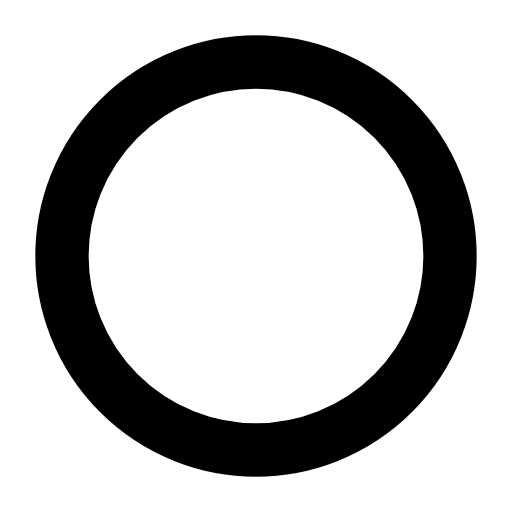
t = 0.00 s
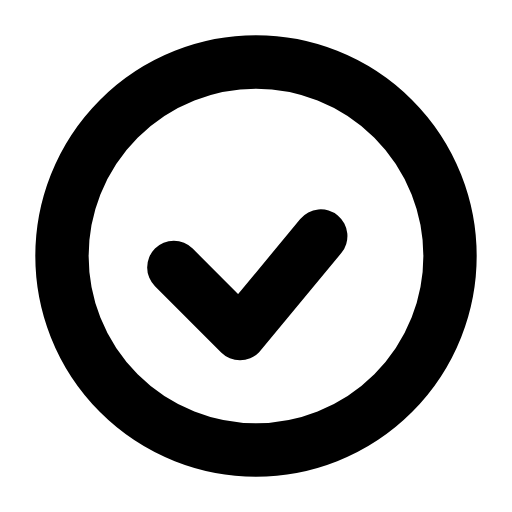
t = 0.17 s
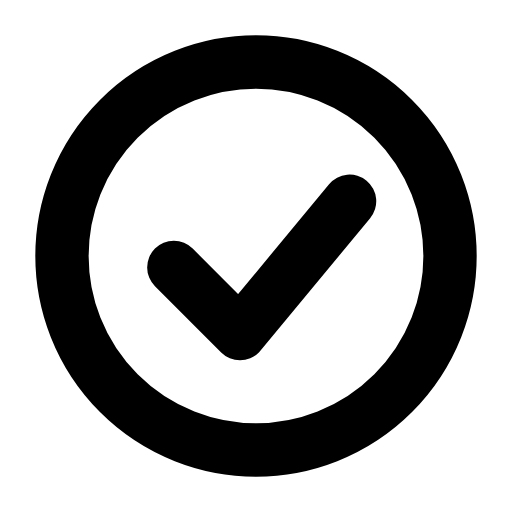
t = 0.37 s
t = 0.51 s: frame unchanged from t = 0.37 s, image omitted
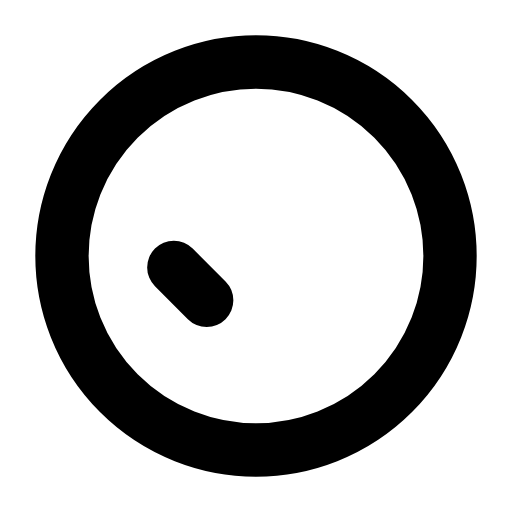
t = 0.70 s
t = 0.90 s: frame unchanged from t = 0.00 s, image omitted

The animated SVG that drew these frames (rendered in a browser with its animation timeline set to each time). Animation: 1 SMIL element (animate=1); one cycle of 1.05 s, repeats indefinitely.

<svg xmlns="http://www.w3.org/2000/svg" width="24" height="24" viewBox="0 0 24 24" fill="none"><g transform="translate(-0.84 -0.84) scale(1.07)"><circle stroke="currentColor" stroke-width="2.336" stroke-linecap="round" stroke-linejoin="round" fill="none" cx="12" cy="12" r="8.5"></circle><path stroke="currentColor" stroke-width="2.336" stroke-linecap="round" stroke-linejoin="round" fill="none" d="M8.4 12.5L11.3 15.4L16.1 9.6" stroke-dasharray="11.7"><animate attributeName="stroke-dashoffset" values="11.7;11.7;0;0;11.7;11.7;11.7" keyTimes="0;0.0675;0.45;0.6;0.855;0.9;1" dur="1.05s" repeatCount="indefinite" calcMode="spline" keySplines="0.16 1 0.3 1;0.16 1 0.3 1;0.16 1 0.3 1;0.16 1 0.3 1;0.16 1 0.3 1;0.16 1 0.3 1"/></path></g></svg>
